Labelled photos from "data", an image-classification folder in Leechion/SwinTransCT. The possible labels are: full dose, low dose.

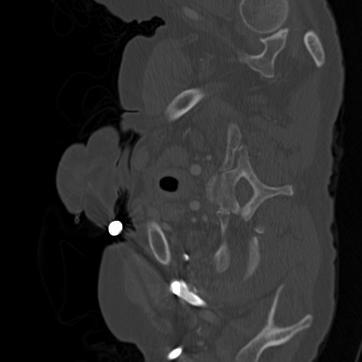
Label: full dose

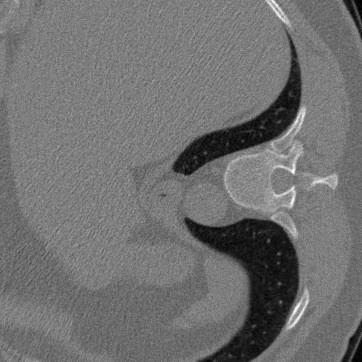
Label: low dose

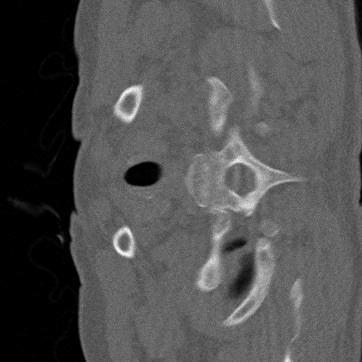
Label: low dose

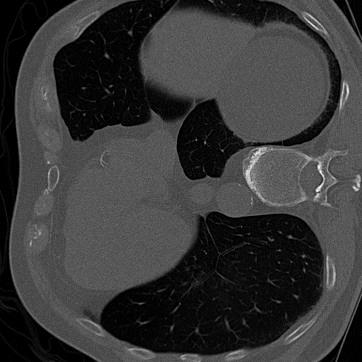
Label: low dose

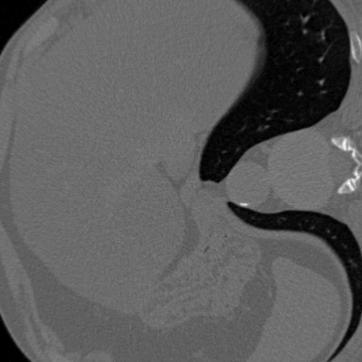
Label: full dose

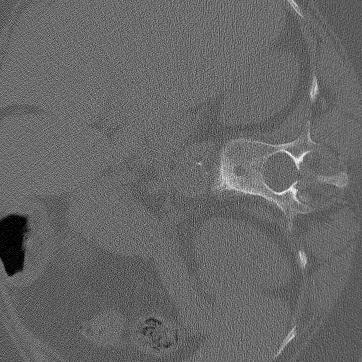
Label: full dose
